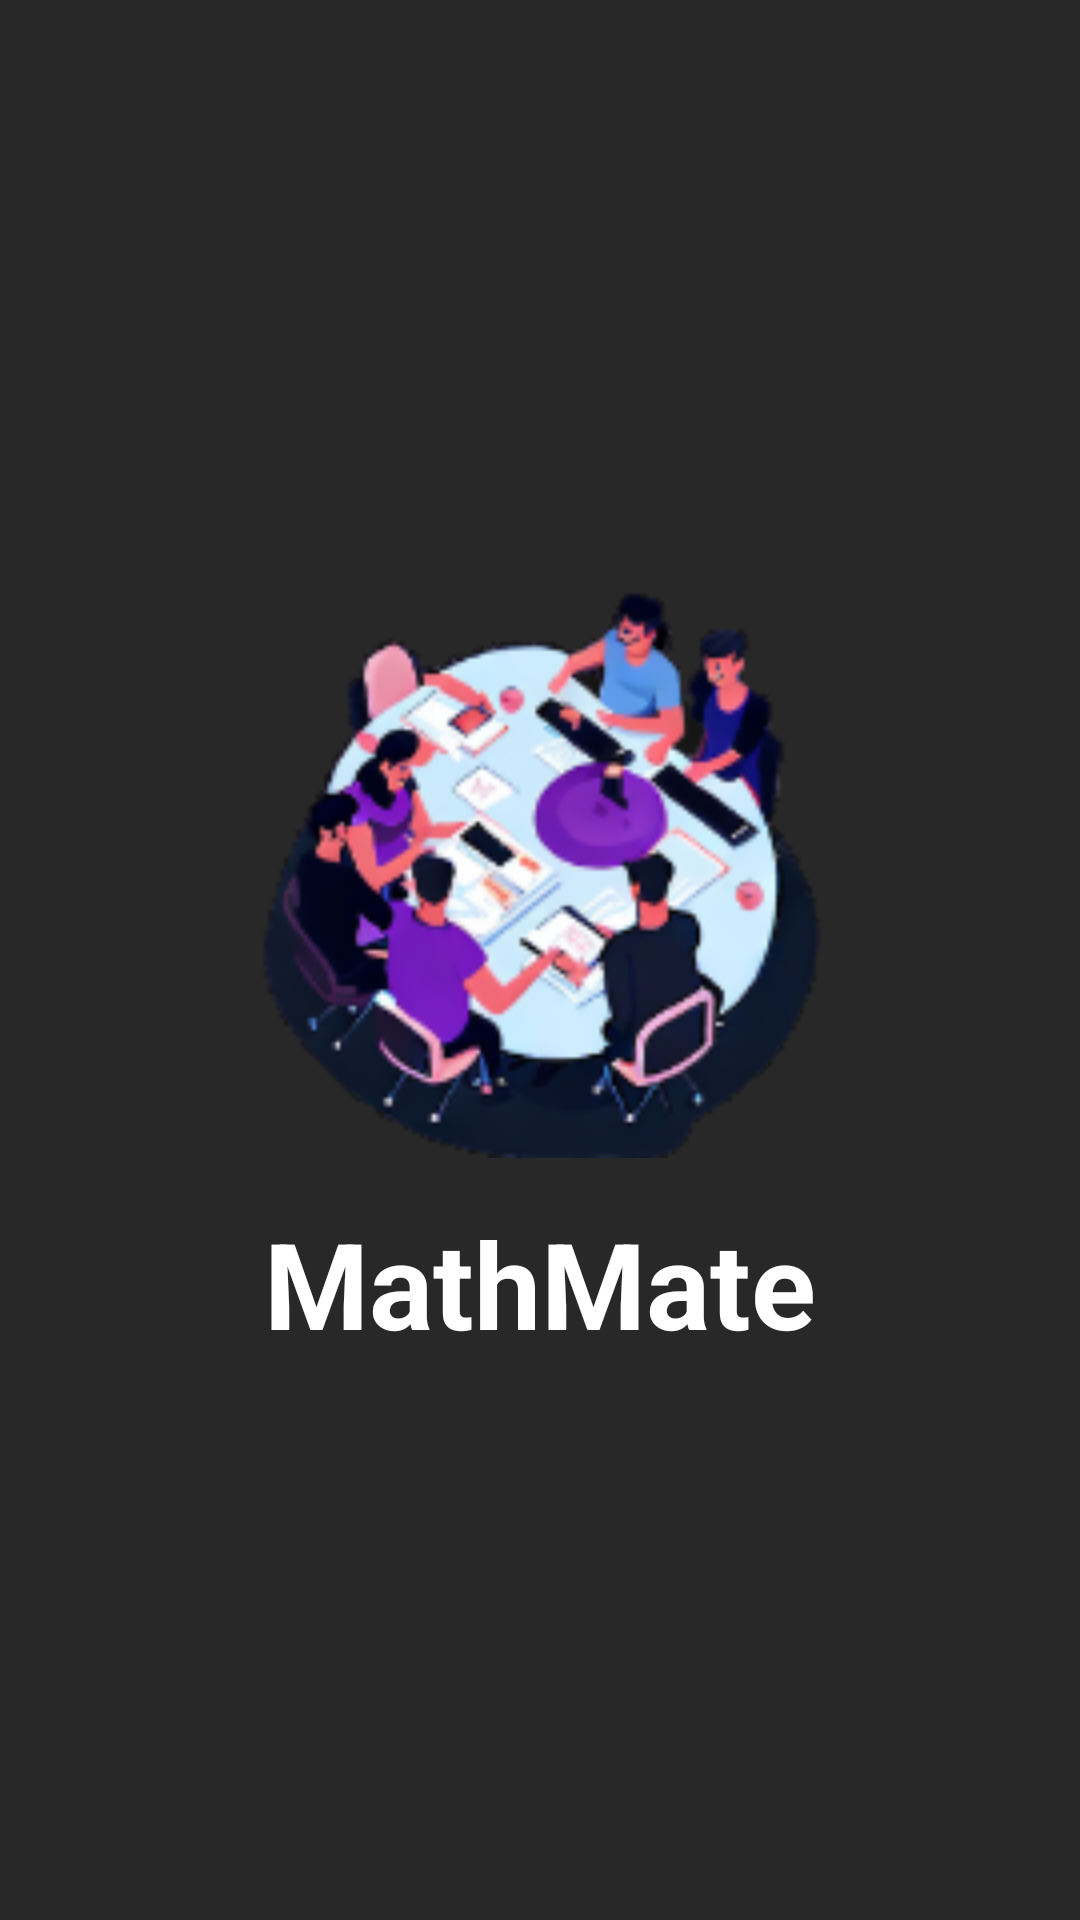

Reconstruct the res/layout file that produces this screen, plus the resources it refers to.
<!-- AndroidManifest.xml: application theme Theme.MathMate -->
<!-- res/layout/activity_splash.xml -->
<?xml version="1.0" encoding="utf-8"?>
<androidx.constraintlayout.widget.ConstraintLayout xmlns:android="http://schemas.android.com/apk/res/android"
    xmlns:app="http://schemas.android.com/apk/res-auto"
    xmlns:tools="http://schemas.android.com/tools"
    android:id="@+id/main"
    android:layout_width="match_parent"
    android:layout_height="match_parent"
    android:background="@color/dark_grey"
    tools:context=".SplashActivity">

    <LinearLayout
        android:id="@+id/splash"
        android:layout_width="0dp"
        android:layout_height="wrap_content"
        android:orientation="vertical"
        app:layout_constraintBottom_toBottomOf="parent"
        app:layout_constraintEnd_toEndOf="parent"
        app:layout_constraintStart_toStartOf="parent"
        app:layout_constraintTop_toTopOf="parent"
        tools:ignore="UseCompoundDrawables">

        <ImageView
            android:id="@+id/app_logo"
            android:layout_width="200dp"
            android:layout_height="200dp"
            android:contentDescription="@string/app_name"
            android:layout_gravity="center"
            app:srcCompat="@drawable/login_logo" />

        <TextView
            android:id="@+id/app_name"
            android:layout_width="match_parent"
            android:layout_height="wrap_content"
            android:gravity="center"
            android:layout_marginTop="15dp"
            android:text="@string/app_name"
            android:textColor="@color/white"
            android:textSize="40sp"
            android:textStyle="bold" />
    </LinearLayout>

</androidx.constraintlayout.widget.ConstraintLayout>
<!-- resources referenced by this layout -->
<resources>
  <color name="dark_grey">#282828</color>
  <color name="white">#FFFFFFFF</color>
  <!-- drawable login_logo: png bitmap (drawable, 37864 bytes) -->
  <string name="app_name">MathMate</string>
  <style name="Theme.MathMate" parent="Base.Theme.MathMate" />
  <style name="Base.Theme.MathMate" parent="Theme.Material3.DayNight.NoActionBar">
          
          
      </style>
</resources>
